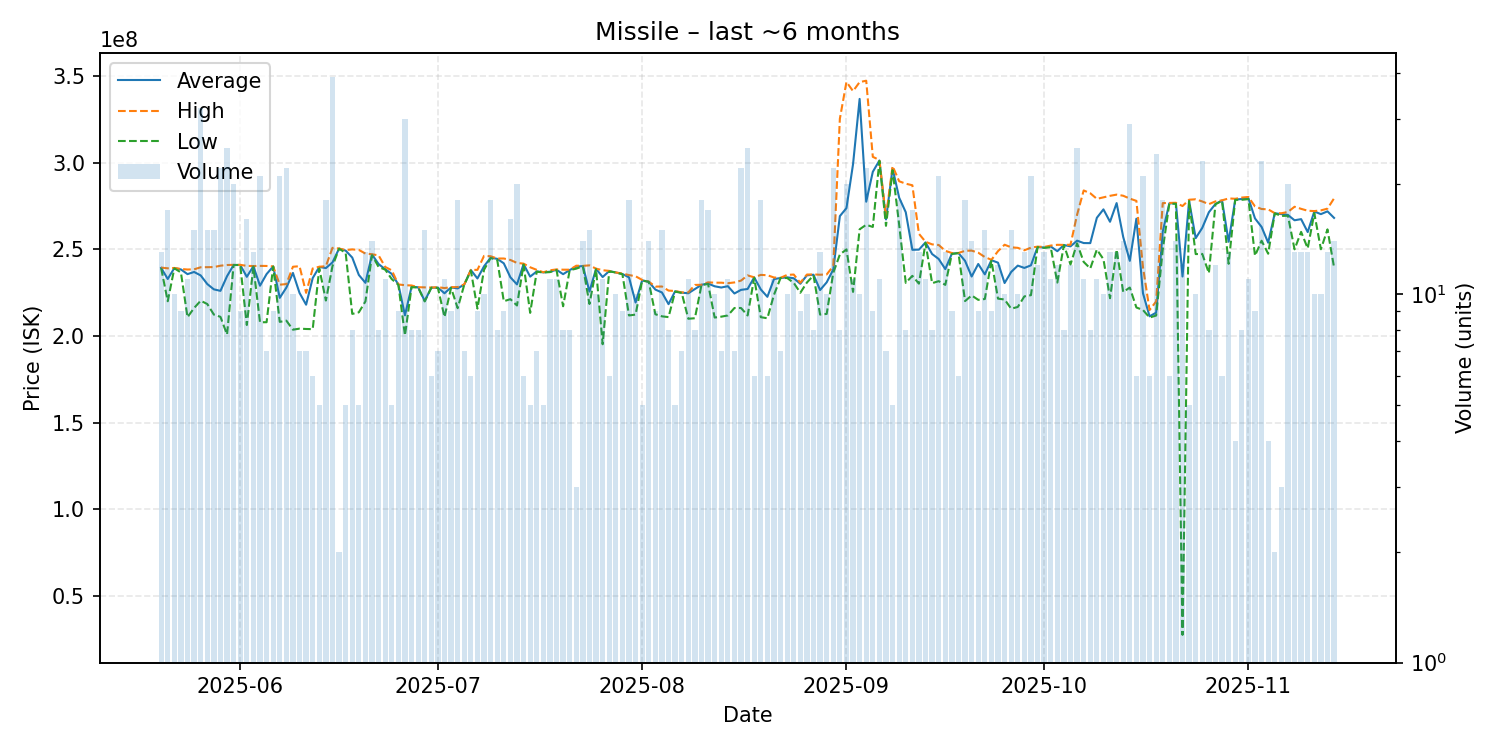

The file beside this chart, header and first rows:
date, average, highest, lowest, order_count, volume
2025-05-20, 239323077, 239500000, 239200000, 12, 13
2025-05-21, 232941176, 239100000, 220100000, 16, 17
2025-05-22, 239230000, 239300000, 239100000, 9, 10
2025-05-23, 238444444, 238700000, 236700000, 9, 9
2025-05-24, 235736364, 238400000, 210900000, 11, 11
2025-05-25, 236986667, 238500000, 216200000, 15, 15
2025-05-26, 234987500, 239700000, 220400000, 27, 32
2025-05-27, 230020000, 239750000, 218500000, 14, 15
2025-05-28, 226960000, 239800000, 212400000, 13, 15
2025-05-29, 226095455, 240600000, 211100000, 21, 22
2025-05-30, 234556000, 241000000, 200900000, 14, 25
2025-05-31, 241030000, 241100000, 241000000, 16, 20
2025-06-01, 241011111, 241100000, 241000000, 9, 9
2025-06-02, 234187500, 240500000, 206400000, 15, 16
2025-06-03, 240284615, 240400000, 240100000, 13, 13
2025-06-04, 229057143, 240500000, 208000000, 20, 21
2025-06-05, 235757143, 240450000, 208000000, 7, 7
2025-06-06, 240177778, 240200000, 240100000, 9, 9
2025-06-07, 222057143, 229650000, 208200000, 21, 21
2025-06-08, 227959091, 230000000, 208900000, 21, 22
2025-06-09, 236430000, 240000000, 203700000, 10, 10
2025-06-10, 224914286, 240300000, 204300000, 7, 7
2025-06-11, 218114286, 224950000, 204100000, 7, 7
2025-06-12, 233466667, 239000000, 204000000, 6, 6
2025-06-13, 239900000, 240000000, 239000000, 5, 5
2025-06-14, 239227778, 240300000, 220500000, 17, 18
2025-06-15, 242494872, 250900000, 240350000, 23, 39
2025-06-16, 250450000, 250500000, 250400000, 2, 2
2025-06-17, 249300000, 249600000, 248000000, 5, 5
2025-06-18, 245300000, 250000000, 212800000, 8, 8
2025-06-19, 235280000, 249700000, 213700000, 5, 5
2025-06-20, 230723077, 247600000, 220000000, 12, 13
2025-06-21, 247071429, 247200000, 246700000, 13, 14
2025-06-22, 241537500, 246550000, 239850000, 8, 8
2025-06-23, 238600000, 239900000, 238350000, 11, 11
2025-06-24, 235860000, 237900000, 232850000, 5, 5
2025-06-25, 229755556, 229800000, 229600000, 8, 9
2025-06-26, 211966667, 229350000, 200400000, 22, 30
2025-06-27, 228437500, 229200000, 228200000, 8, 8
2025-06-28, 228162500, 228200000, 228050000, 8, 8
2025-06-29, 220273333, 228100000, 220000000, 13, 15
2025-06-30, 227916667, 228000000, 227900000, 6, 6
2025-07-01, 227942857, 228200000, 227800000, 6, 7
2025-07-02, 224700000, 227700000, 211000000, 11, 11
2025-07-03, 228088889, 228200000, 227800000, 8, 9
2025-07-04, 227500000, 228300000, 216100000, 14, 18
2025-07-05, 229757143, 229800000, 229650000, 7, 7
2025-07-06, 238083333, 238200000, 237800000, 6, 6
2025-07-07, 233233333, 238200000, 215850000, 9, 9
2025-07-08, 240260000, 246250000, 238250000, 8, 10
2025-07-09, 245188889, 246050000, 245000000, 13, 18
2025-07-10, 244575000, 244750000, 244000000, 8, 8
2025-07-11, 241966667, 244750000, 220100000, 9, 9
2025-07-12, 233918750, 243900000, 221300000, 14, 16
2025-07-13, 229805000, 242200000, 217650000, 19, 20
2025-07-14, 241500000, 241800000, 241300000, 6, 6
2025-07-15, 234300000, 239700000, 213400000, 5, 5
2025-07-16, 237314286, 238200000, 237150000, 7, 7
2025-07-17, 236740000, 236800000, 236700000, 5, 5
2025-07-18, 237127273, 237950000, 236900000, 8, 11
... 119 more rows
